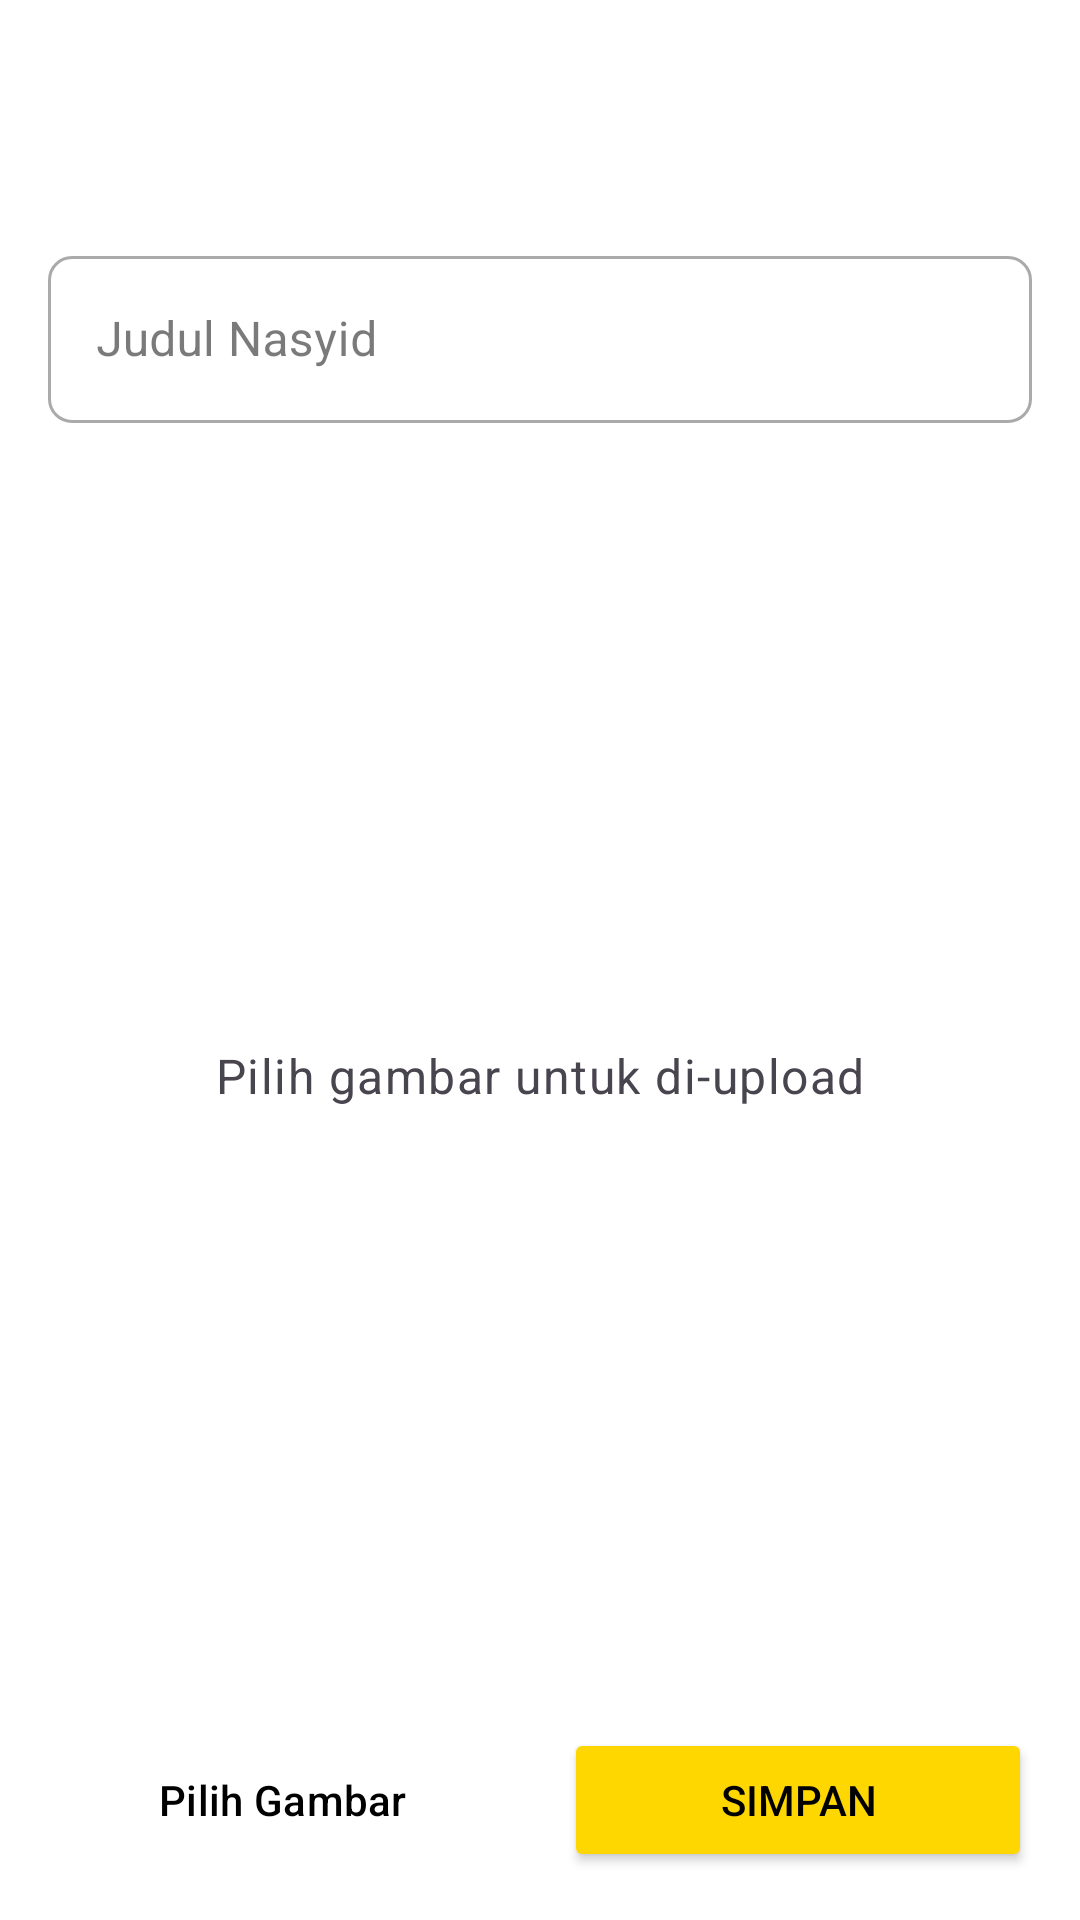

Android layout source for this screen:
<!-- AndroidManifest.xml: application theme Theme.NasyidAsShafa -->
<!-- res/layout/activity_add_edit_nasyid.xml -->
<?xml version="1.0" encoding="utf-8"?>
<androidx.constraintlayout.widget.ConstraintLayout
    xmlns:android="http://schemas.android.com/apk/res/android"
    xmlns:app="http://schemas.android.com/apk/res-auto"
    xmlns:tools="http://schemas.android.com/tools"
    android:layout_width="match_parent"
    android:layout_height="match_parent"
    android:fitsSystemWindows="true"
    tools:context=".activities.AddEditNasyidActivity">

    <com.google.android.material.appbar.AppBarLayout
        android:id="@+id/appBarLayout"
        android:layout_width="0dp"
        android:layout_height="wrap_content"
        app:layout_constraintEnd_toEndOf="parent"
        app:layout_constraintStart_toStartOf="parent"
        app:layout_constraintTop_toTopOf="parent">

        <com.google.android.material.appbar.MaterialToolbar
            android:id="@+id/toolbarAddEdit"
            android:layout_width="match_parent"
            android:layout_height="?attr/actionBarSize"
            app:navigationIcon="@drawable/ic_close"
            tools:title="Tambah Nasyid Baru" />

    </com.google.android.material.appbar.AppBarLayout>

    
    <com.google.android.material.textfield.TextInputLayout
        android:id="@+id/inputLayoutJudul"
        style="@style/Widget.MaterialComponents.TextInputLayout.OutlinedBox"
        android:layout_width="0dp"
        android:layout_height="wrap_content"
        android:layout_marginHorizontal="16dp"
        android:layout_marginTop="16dp"
        android:hint="Judul Nasyid"
        app:layout_constraintEnd_toEndOf="parent"
        app:layout_constraintStart_toStartOf="parent"
        app:layout_constraintTop_toBottomOf="@id/appBarLayout">

        <com.google.android.material.textfield.TextInputEditText
            android:id="@+id/editTextJudul"
            android:layout_width="match_parent"
            android:layout_height="wrap_content"
            android:inputType="textCapWords"
            android:maxLines="1" />

    </com.google.android.material.textfield.TextInputLayout>
    

    <androidx.recyclerview.widget.RecyclerView
        android:id="@+id/recyclerImagesToUpload"
        android:layout_width="0dp"
        android:layout_height="0dp"
        android:clipToPadding="false"
        android:padding="8dp"
        app:layout_constraintBottom_toTopOf="@+id/buttonPilihGambar"
        app:layout_constraintEnd_toEndOf="parent"
        app:layout_constraintStart_toStartOf="parent"
        app:layout_constraintTop_toBottomOf="@id/inputLayoutJudul"
        tools:listitem="@layout/item_image_preview" />

    <TextView
        android:id="@+id/textEmpty"
        android:layout_width="wrap_content"
        android:layout_height="wrap_content"
        android:text="Pilih gambar untuk di-upload"
        android:textAppearance="?attr/textAppearanceBodyLarge"
        android:textColor="?android:attr/textColorSecondary"
        app:layout_constraintBottom_toBottomOf="@id/recyclerImagesToUpload"
        app:layout_constraintEnd_toEndOf="@id/recyclerImagesToUpload"
        app:layout_constraintStart_toStartOf="@id/recyclerImagesToUpload"
        app:layout_constraintTop_toTopOf="@id/recyclerImagesToUpload" />

    <Button
        android:id="@+id/buttonPilihGambar"
        style="@style/Widget.Material3.Button.OutlinedButton"
        android:layout_width="0dp"
        android:layout_height="wrap_content"
        android:layout_marginStart="16dp"
        android:layout_marginEnd="8dp"
        android:layout_marginBottom="16dp"
        android:padding="12dp"
        android:text="Pilih Gambar"
        android:backgroundTint="@color/gold_accent"
        android:textColor="@color/black"
        app:layout_constraintBottom_toBottomOf="parent"
        app:layout_constraintEnd_toStartOf="@+id/buttonUpload"
        app:layout_constraintStart_toStartOf="parent" />

    <Button
        android:id="@+id/buttonUpload"
        android:layout_width="0dp"
        android:layout_height="wrap_content"
        android:layout_marginStart="8dp"
        android:layout_marginEnd="16dp"
        android:padding="12dp"
        android:text="Simpan"
        android:backgroundTint="@color/gold_accent"
        android:textColor="@color/black"
        app:layout_constraintBottom_toBottomOf="@id/buttonPilihGambar"
        app:layout_constraintEnd_toEndOf="parent"
        app:layout_constraintStart_toEndOf="@id/buttonPilihGambar"
        app:layout_constraintTop_toTopOf="@id/buttonPilihGambar" />

    <ProgressBar
        android:id="@+id/progressBarUpload"
        android:layout_width="wrap_content"
        android:layout_height="wrap_content"
        android:visibility="gone"
        app:layout_constraintBottom_toBottomOf="parent"
        app:layout_constraintEnd_toEndOf="parent"
        app:layout_constraintStart_toStartOf="parent"
        app:layout_constraintTop_toTopOf="parent"
        tools:visibility="visible" />

</androidx.constraintlayout.widget.ConstraintLayout>
<!-- res/layout/item_image_preview.xml (included above) -->
<?xml version="1.0" encoding="utf-8"?>
<com.google.android.material.card.MaterialCardView
    xmlns:android="http://schemas.android.com/apk/res/android"
    xmlns:app="http://schemas.android.com/apk/res-auto"
    xmlns:tools="http://schemas.android.com/tools"
    android:layout_width="match_parent"
    android:layout_height="120dp"
    android:layout_margin="8dp"
    app:cardCornerRadius="8dp"
    app:cardElevation="2dp">

    <FrameLayout
        android:layout_width="match_parent"
        android:layout_height="match_parent">

        <ImageView
            android:id="@+id/imagePreview"
            android:layout_width="match_parent"
            android:layout_height="match_parent"
            android:contentDescription="Preview gambar"
            android:scaleType="centerCrop"
            tools:src="@tools:sample/backgrounds/scenic" />

        <ImageButton
            android:id="@+id/buttonDeleteImage"
            android:layout_width="32dp"
            android:layout_height="32dp"
            android:layout_gravity="top|end"
            android:layout_margin="4dp"
            android:background="@drawable/circle_background_red"
            android:src="@drawable/ic_close"
            app:tint="@android:color/white" />
            
        <ImageView
            android:id="@+id/iconDrag"
            android:layout_width="24dp"
            android:layout_height="24dp"
            android:layout_gravity="bottom|start"
            android:layout_margin="4dp"
            android:src="@drawable/ic_drag_handle"
            app:tint="@android:color/white"
            android:background="#80000000"
            android:padding="2dp"/>

    </FrameLayout>

</com.google.android.material.card.MaterialCardView>
<!-- resources referenced by this layout -->
<resources>
  <color name="black">#FF000000</color>
  <color name="gold_accent">#FFD700</color>
  <style name="Theme.NasyidAsShafa" parent="Base.Theme.NasyidAsShafa" />
  <color name="black_primary">#FFFFFF</color>
  <color name="text_on_primary">#212121</color>
  <color name="gold_accent_light">#FFE44D</color>
  <color name="black_primary_dark">#F5F5F5</color>
  <color name="gold_secondary">#FFA500</color>
  <color name="gold_secondary_light">#FFB84D</color>
  <color name="dark_background">#FFFFFF</color>
  <color name="text_primary">#212121</color>
  <color name="card_background">#FFFFFF</color>
  <color name="surface_dark">#F5F5F5</color>
  <color name="text_secondary">#757575</color>
  <color name="outline">#E0E0E0</color>
  <color name="error">#F44336</color>
  <color name="white">#FFFFFFFF</color>
  <style name="TextAppearance.NasyidAsShafa.HeadlineLarge" parent="TextAppearance.Material3.HeadlineLarge">
          <item name="android:textSize">32sp</item>
          <item name="android:fontFamily">sans-serif-medium</item>
      </style>
  <style name="TextAppearance.NasyidAsShafa.HeadlineMedium" parent="TextAppearance.Material3.HeadlineMedium">
          <item name="android:textSize">28sp</item>
          <item name="android:fontFamily">sans-serif-medium</item>
      </style>
  <style name="TextAppearance.NasyidAsShafa.HeadlineSmall" parent="TextAppearance.Material3.HeadlineSmall">
          <item name="android:textSize">24sp</item>
          <item name="android:fontFamily">sans-serif-medium</item>
      </style>
  <style name="TextAppearance.NasyidAsShafa.TitleMedium" parent="TextAppearance.Material3.TitleMedium">
          <item name="android:textSize">16sp</item>
          <item name="android:fontFamily">sans-serif-medium</item>
      </style>
  <style name="TextAppearance.NasyidAsShafa.TitleSmall" parent="TextAppearance.Material3.TitleSmall">
          <item name="android:textSize">14sp</item>
          <item name="android:fontFamily">sans-serif-medium</item>
      </style>
  <style name="TextAppearance.NasyidAsShafa.BodyLarge" parent="TextAppearance.Material3.BodyLarge">
          <item name="android:textSize">16sp</item>
      </style>
  <style name="TextAppearance.NasyidAsShafa.BodyMedium" parent="TextAppearance.Material3.BodyMedium">
          <item name="android:textSize">14sp</item>
      </style>
  <style name="TextAppearance.NasyidAsShafa.BodySmall" parent="TextAppearance.Material3.BodySmall">
          <item name="android:textSize">12sp</item>
      </style>
  <style name="TextAppearance.NasyidAsShafa.LabelLarge" parent="TextAppearance.Material3.LabelLarge">
          <item name="android:textSize">14sp</item>
          <item name="android:fontFamily">sans-serif-medium</item>
      </style>
  <style name="TextAppearance.NasyidAsShafa.LabelMedium" parent="TextAppearance.Material3.LabelMedium">
          <item name="android:textSize">12sp</item>
          <item name="android:fontFamily">sans-serif-medium</item>
      </style>
  <style name="TextAppearance.NasyidAsShafa.LabelSmall" parent="TextAppearance.Material3.LabelSmall">
          <item name="android:textSize">11sp</item>
          <item name="android:fontFamily">sans-serif-medium</item>
      </style>
  <style name="ShapeAppearance.NasyidAsShafa.SmallComponent" parent="ShapeAppearance.Material3.SmallComponent">
          <item name="cornerFamily">rounded</item>
          <item name="cornerSize">8dp</item>
      </style>
  <style name="ShapeAppearance.NasyidAsShafa.MediumComponent" parent="ShapeAppearance.Material3.MediumComponent">
          <item name="cornerFamily">rounded</item>
          <item name="cornerSize">12dp</item>
      </style>
  <style name="ShapeAppearance.NasyidAsShafa.LargeComponent" parent="ShapeAppearance.Material3.LargeComponent">
          <item name="cornerFamily">rounded</item>
          <item name="cornerSize">16dp</item>
      </style>
</resources>
